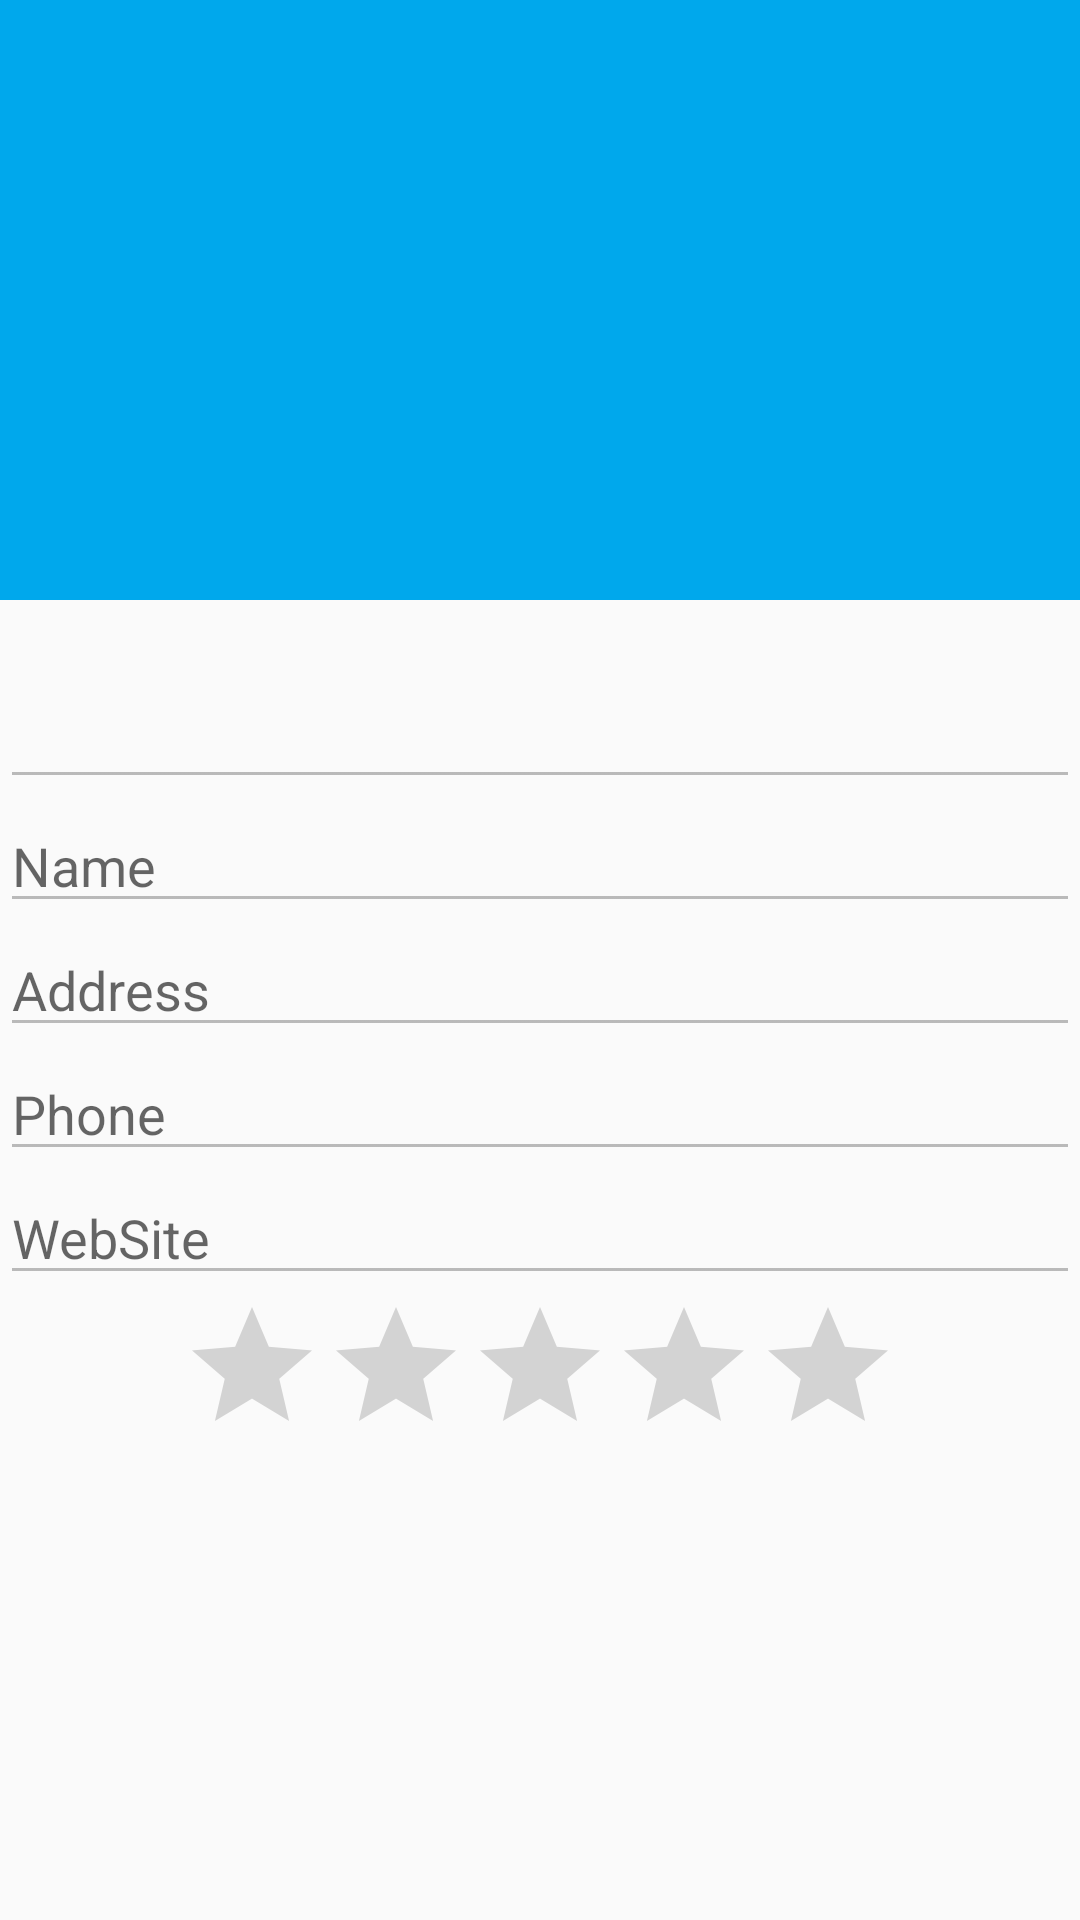

Produce the Android XML layout that renders to this screen, including the resource entries it uses.
<!-- AndroidManifest.xml: application theme AppTheme -->
<!-- res/layout/activity_view_user.xml -->
<?xml version="1.0" encoding="utf-8"?>
<LinearLayout xmlns:android="http://schemas.android.com/apk/res/android"
    xmlns:app="http://schemas.android.com/apk/res-auto"
    xmlns:tools="http://schemas.android.com/tools"
    android:layout_width="match_parent"
    android:layout_height="match_parent"
    tools:context=".AddUser"
    android:orientation="vertical">

    <RelativeLayout
        android:layout_width="match_parent"

        android:layout_height="225dp">

        <ImageView
            android:id="@+id/image_photo"
            android:layout_width="match_parent"
            android:layout_height="200dp"
            android:src="@drawable/person"
            android:background="#00A8EC"/>

    </RelativeLayout>

    <EditText
        android:layout_width="match_parent"
        android:layout_height="wrap_content"
        android:id="@+id/user_id"
        android:enabled="false"/>

    <EditText android:hint="Name"
        android:layout_width="match_parent"
        android:layout_height="wrap_content"
        android:id="@+id/employee_name"
        android:enabled="false"/>

    <EditText android:hint="Address"
        android:layout_width="match_parent"
        android:layout_height="wrap_content"
        android:id="@+id/employee_address"
        android:enabled="false" />

    <EditText android:hint="Phone"
        android:layout_width="match_parent"
        android:layout_height="wrap_content"
        android:id="@+id/employee_phone"
        android:enabled="false"/>

    <EditText android:hint="WebSite"
        android:layout_width="match_parent"
        android:layout_height="wrap_content"
        android:id="@+id/employee_site"
        android:enabled="false"/>

    <RatingBar
        android:layout_width="wrap_content"
        android:layout_height="wrap_content"
        android:numStars="5"
        android:max="10"
        android:layout_gravity="center"
        android:id="@+id/employee_score"
        android:isIndicator="true"/>


</LinearLayout>
<!-- resources referenced by this layout -->
<resources>
  <style name="AppTheme" parent="Theme.AppCompat.Light.DarkActionBar">
          
          <item name="colorPrimary">@color/colorPrimary</item>
          <item name="colorPrimaryDark">@color/colorPrimaryDark</item>
          <item name="colorAccent">@color/colorAccent</item>
      </style>
  <color name="colorPrimary">#008577</color>
  <color name="colorPrimaryDark">#00574B</color>
  <color name="colorAccent">#D81B60</color>
</resources>
